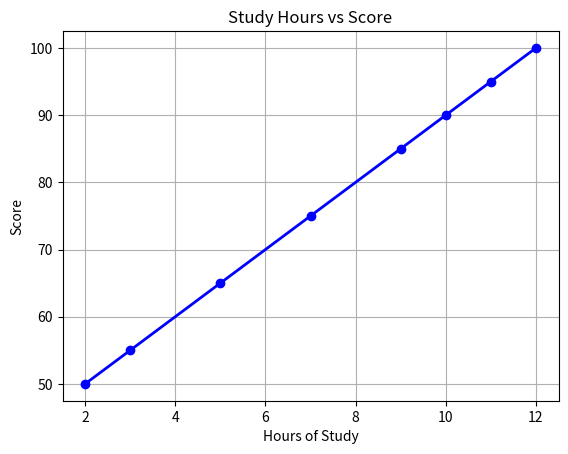

Reproduce this figure in Python.
import numpy
import pandas as pd
import matplotlib.pyplot  as plt
 


hours = [2, 3 , 5 , 7 , 9 , 10 , 11 , 12]
score = [50, 55 , 65 , 75 , 85, 90, 95, 100]
# combined = arr + arry
plt.plot(hours, score, marker='o', color='blue', linestyle='-', linewidth=2)

 
plt.title('Study Hours vs Score')
plt.xlabel('Hours of Study')
plt.ylabel('Score')

 
plt.grid(True)

 
plt.show()
# mean = sum(arr)/len(arr)
# df = pd.DataFrame({
#     'hours': hours,
#     'score': score
# })
# print(df)
# print("Mean :" , mean)


 